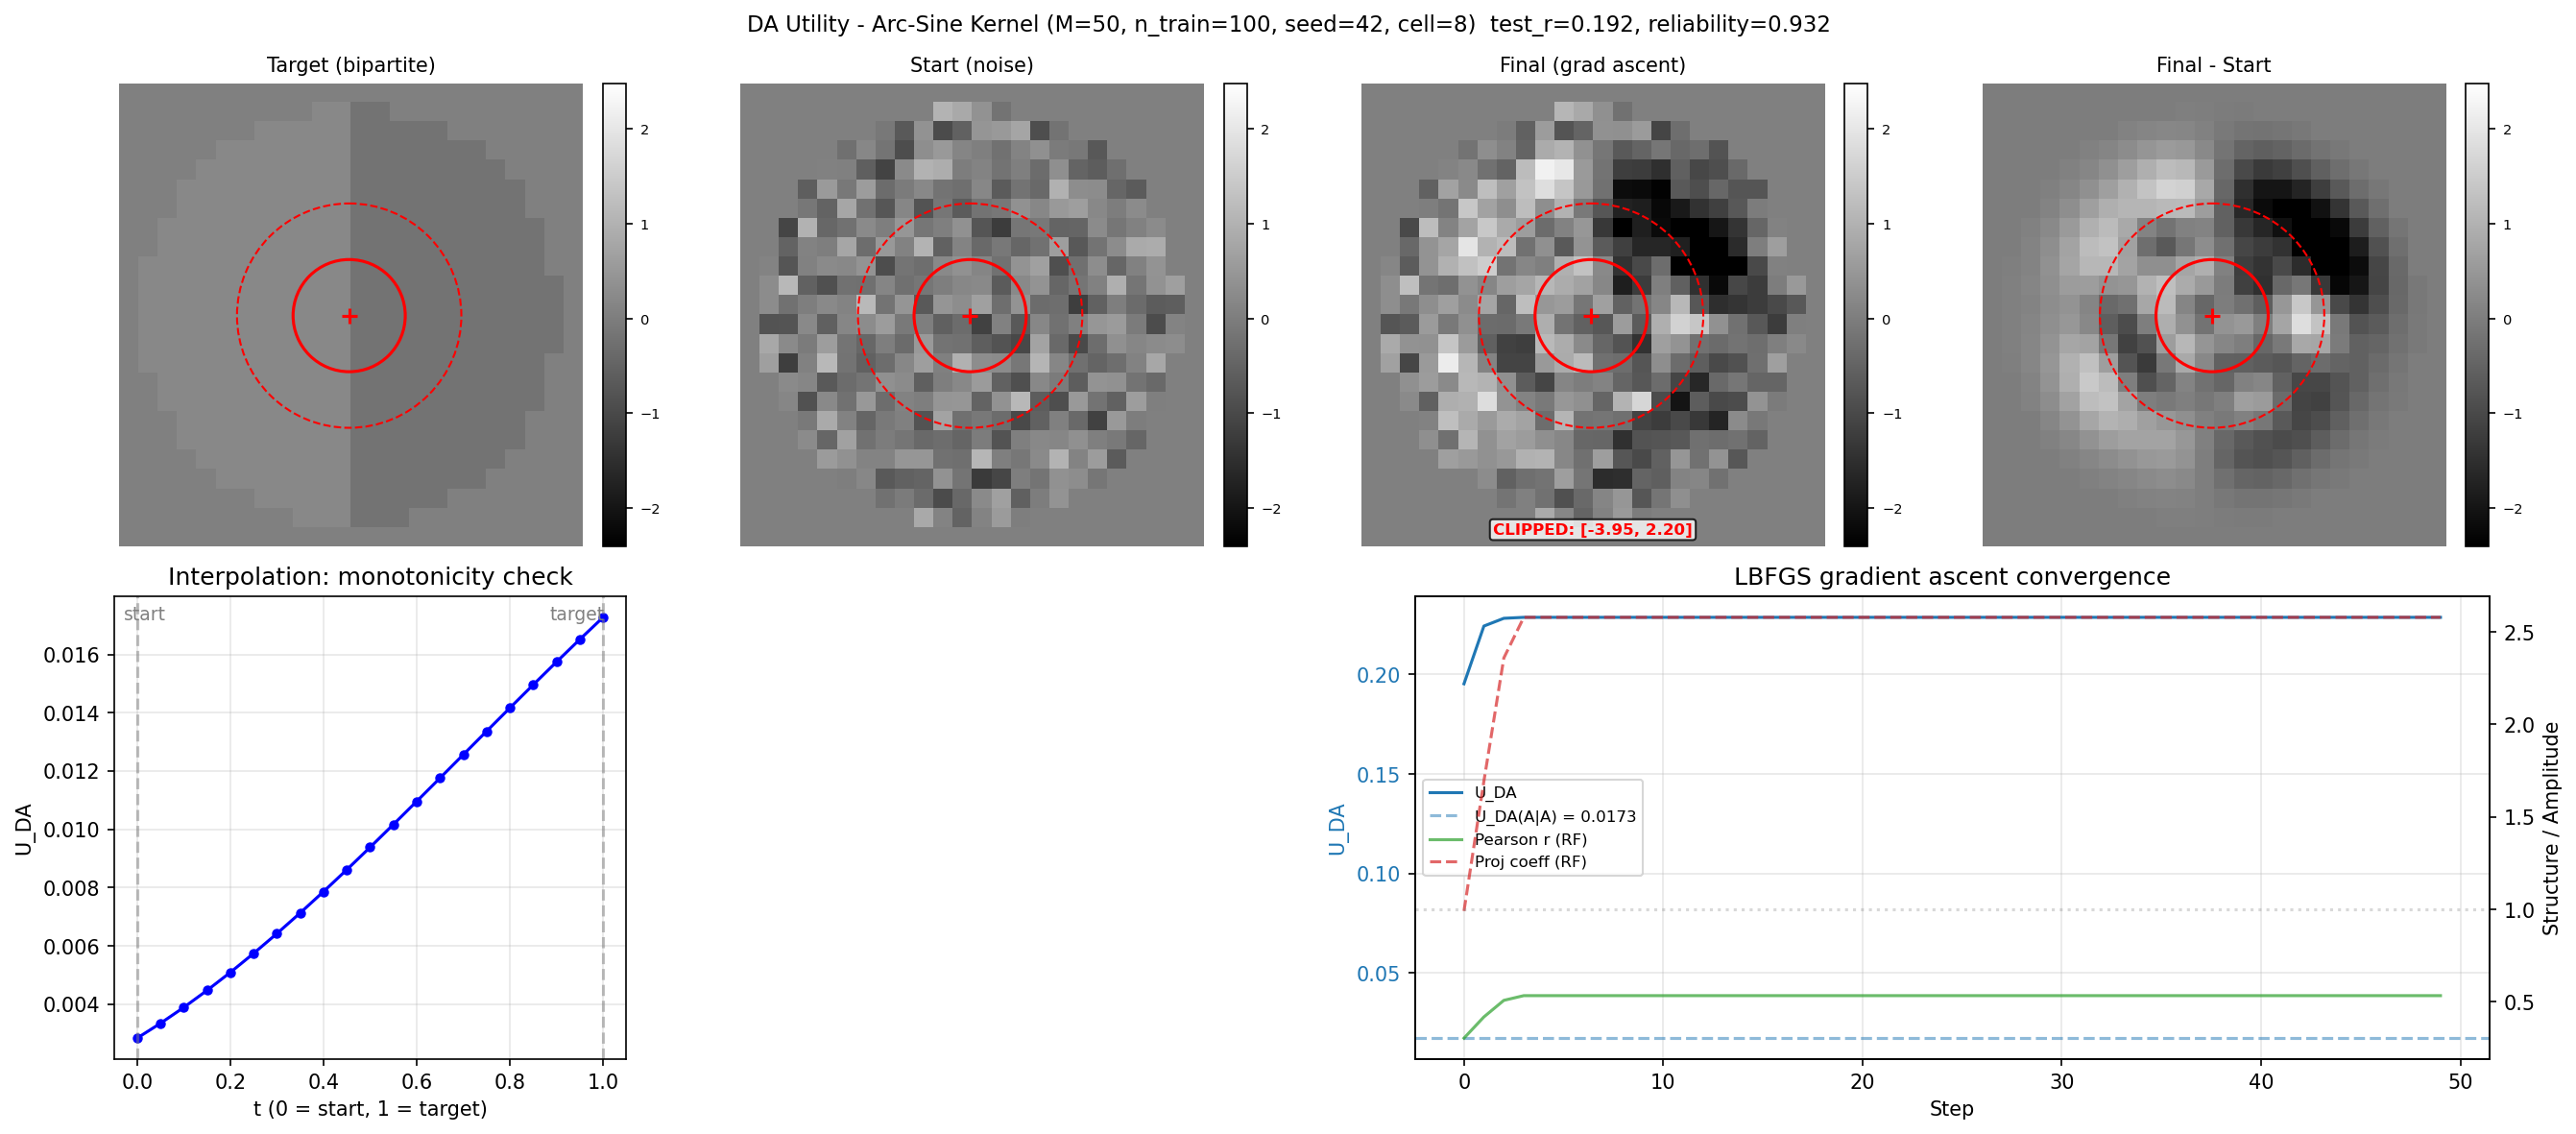

The Python source for this figure:
"""
Gradient ascent investigation for DA utility with arc-sine kernel (Williams 1998).
Created by Claude.

Validates that DA utility peaks at the conditioning target: when we observe
image A, the query x* = A should have the highest DA utility. Specifically:
1. Interpolation: U_DA increases monotonically from A_smoothed to A
2. Gradient ascent: starting from A_smoothed, maximizes U_DA(x | observe A)

Uses ArcSineKernel which saturates at K(x,x) = 1 for large inputs,
preventing norm-driven utility divergence (compared to arc-cosine).

Perturbation uses Gaussian smoothing (sigma=3.0) to create a visibly different
but structurally similar version of the target image.

Model training reuses setup() from explore_utility_arcsine.py (M=50, N_TRAIN=50).
All other params from default_params.json via build_config_from_defaults().

Usage:
    python investigations/arcsine_kernel/gradient_arcsine.py
"""

import sys
import numpy as np
import torch
import matplotlib
matplotlib.use('Agg')
import matplotlib.pyplot as plt
from pathlib import Path
from scipy.ndimage import gaussian_filter

# ---------------------------------------------------------------------------
# Path setup
# ---------------------------------------------------------------------------
_script_dir = Path(__file__).resolve().parent
_gpytorch_dir = _script_dir.parent.parent
sys.path.insert(0, str(_gpytorch_dir))

from explore_utility_arcsine import setup
from acquisition import distribution_aware_utility, get_gp_marginal_moments, compute_H
from run_arcsine import load_pnas_data
from gpy_training import predict
from metrics import compute_pearson_correlation, compute_explained_variance

# ---------------------------------------------------------------------------
# Investigation parameters (visible, explicit)
# Model params (M=50, N_TRAIN=50) are set in explore_utility_arcsine.py
# ---------------------------------------------------------------------------
# --- Experiment mode (revertible: set False to restore natural image experiment) ---
USE_SYNTHETIC = True     # True: bipartite target + noise start. False: natural + smoothing.
DARK_GRAY = 0.2         # synthetic bipartite: left half pixel value
LIGHT_GRAY = -0.2         # synthetic bipartite: right half pixel value
NOISE_AMP = 0.5          # synthetic: random noise amplitude for starting image

# --- Natural image experiment params (used when USE_SYNTHETIC = False) ---
SIGMA_SMOOTH = 3.0       # Gaussian smoothing sigma for perturbation
TARGET_INDEX = 0         # which pool image to use as target

SIGMA_0 = None           # Override kernel sigma_0 AFTER training. None = keep trained value.

N_INTERP = 21            # interpolation points along path

# --- LBFGS optimizer parameters ---
N_STEPS = 50             # outer LBFGS steps
LR = 0.1                 # LBFGS step size (1.0 standard for quasi-Newton)
LBFGS_MAX_ITER = 20      # max iterations per LBFGS step (line search evals)
LBFGS_MAX_EVAL = 25      # max function evaluations per LBFGS step
LBFGS_HISTORY_SIZE = 10  # number of past gradients for Hessian approximation
LOG_EVERY = 1            # print every step (LBFGS steps are expensive)


def interpolation_sweep(model, likelihood, x_target, x_perturbed, n_points, r_max):
    """Compute U_DA along the line from x_perturbed (t=0) to x_target (t=1).

    Returns:
        ts: (n_points,) numpy array of interpolation parameters
        utilities: (n_points,) numpy array of U_DA values
    """
    ts = np.linspace(0, 1, n_points)
    utilities = []

    with torch.no_grad():
        for i, t in enumerate(ts):
            x_t = (1 - t) * x_perturbed + t * x_target
            result = distribution_aware_utility(
                model, likelihood,
                x_t.unsqueeze(0),
                x_target.unsqueeze(0),
                r_max=r_max,
                adaptive_r_max=False,
                sample_lambda=False,
            )
            u = result['utility'].item()
            utilities.append(u)
            print(f"  t={t:.2f}: U_DA={u:.6f}")

    return ts, np.array(utilities)


def rf_pearson_r(x, target, rf_mask):
    """Pearson correlation between x and target within RF mask."""
    a = x[rf_mask]
    b = target[rf_mask]
    a_c = a - a.mean()
    b_c = b - b.mean()
    num = (a_c * b_c).sum()
    denom = a_c.norm() * b_c.norm()
    if denom < 1e-12:
        return 0.0
    return (num / denom).item()


def rf_proj_coeff(x, target, rf_mask):
    """Projection coefficient: scalar s minimizing ||x - s*target|| within RF.

    s = dot(x, target) / dot(target, target).
    s=1 means same amplitude, s>1 means amplified, s<0 means inverted.
    """
    a = x[rf_mask]
    b = target[rf_mask]
    denom = (b * b).sum()
    if denom < 1e-12:
        return 0.0
    return ((a * b).sum() / denom).item()


def gradient_ascent(model, likelihood, x_start, x_target, rf_mask, r_max, f_max,
                    n_steps, lr, max_iter, max_eval, history_size):
    """LBFGS gradient ascent maximizing U_DA(x | observe A).

    Uses torch.optim.LBFGS with strong_wolfe line search. Each outer step
    performs up to max_iter internal iterations (each evaluating the closure).

    Firing rate guard: if predicted firing rate exceeds f_max, closure returns
    +inf loss so the line search rejects that step (same pattern as model
    training closures using params_in_bounds()).

    Tracks two convergence metrics (RF-masked):
      - pearson_r: structural similarity (1.0 = perfect pattern match)
      - proj_coeff: amplitude along target direction (1.0 = same scale)

    Returns:
        x_final: (n_pixels,) optimized image
        history: dict with lists of per-step metrics
    """
    x_opt = x_start.clone().detach().requires_grad_(True)

    optimizer = torch.optim.LBFGS(
        [x_opt],
        lr=lr,
        max_iter=max_iter,
        max_eval=max_eval,
        history_size=history_size,
        line_search_fn='strong_wolfe',
    )

    history = {
        'step': [], 'utility': [], 'grad_norm': [],
        'pearson_r': [], 'proj_coeff': [],
    }

    for step in range(n_steps):
        def closure():
            optimizer.zero_grad()
            result = distribution_aware_utility(
                model, likelihood,
                x_opt.unsqueeze(0),
                x_target.unsqueeze(0),
                r_max=r_max,
                adaptive_r_max=False,
                sample_lambda=False,
            )
            # Firing rate guard: reject if predicted rate exceeds f_max
            mu_g = result['mu_g_marg']
            if torch.exp(mu_g).item() > f_max:
                return torch.tensor(float('inf'), device=x_opt.device)
            loss = -result['utility'].squeeze()  # minimize negative = maximize
            loss.backward()
            return loss

        optimizer.step(closure)

        # Track metrics AFTER optimizer.step() (no grad needed for logging)
        with torch.no_grad():
            result = distribution_aware_utility(
                model, likelihood,
                x_opt.unsqueeze(0),
                x_target.unsqueeze(0),
                r_max=r_max,
                adaptive_r_max=False,
                sample_lambda=False,
            )
            utility = result['utility'].item()
            pr = rf_pearson_r(x_opt, x_target, rf_mask)
            pc = rf_proj_coeff(x_opt, x_target, rf_mask)

        grad_norm = x_opt.grad.norm().item() if x_opt.grad is not None else 0.0

        history['step'].append(step)
        history['utility'].append(utility)
        history['grad_norm'].append(grad_norm)
        history['pearson_r'].append(pr)
        history['proj_coeff'].append(pc)

        # NaN check
        if np.isnan(utility) or np.isnan(grad_norm):
            print(f"  step {step}: NaN detected - stopping")
            break

        if step % LOG_EVERY == 0 or step == n_steps - 1:
            print(f"  step {step:4d}: U={utility:.6f}  "
                  f"r={pr:.4f}  proj={pc:.4f}  |grad|={grad_norm:.4e}")

    return x_opt.detach(), history


def main():
    # === Step 1: Train model with arc-sine kernel ===
    print("=" * 70)
    print("Step 1: Training model with ArcSineKernel")
    print("=" * 70)

    env = setup()
    model = env['model']
    likelihood = env['likelihood']
    X_pool = env['X_pool']
    config = env['config']
    r_max = config['r_max']
    f_max = config['f_max']
    n_px_side = config['n_px_side']

    # --- Optional sigma_0 override ---
    sigma0_overridden = False
    if SIGMA_0 is not None:
        trained_sigma0 = model.covar_module.sigma_0.item()
        model.covar_module.sigma_0 = SIGMA_0
        sigma0_overridden = True
        print(f"\n** sigma_0 changed: {trained_sigma0:.4f} -> {SIGMA_0} (post-training override)")

    # --- Test evaluation ---
    data_path = _gpytorch_dir.parent.parent / 'notebooks' / 'PNAS_paper_sorted_data.npz'
    data = load_pnas_data(data_path, dtype=torch.float32)
    device = next(model.parameters()).device
    X_test = data['X_test'].reshape(data['X_test'].shape[0], -1).to(device)
    R_test = data['R_test'].to(device)
    r_test = R_test[:, :, config['cell']]  # (30 repeats, 30 images)

    predictions = predict(model, likelihood, X_test, device=device,
                          jitter=config['jitter'],
                          cholesky_max_tries=config['cholesky_max_tries'])
    f_pred = predictions['f_pred']
    r_test_mean = r_test.mean(dim=0)
    test_r = compute_pearson_correlation(r_test_mean.float(), f_pred.float())
    explained_var, reliability = compute_explained_variance(r_test.float(), f_pred.float())
    print(f"\nTest Pearson r:  {test_r:.4f}")
    print(f"Reliability:     {reliability:.4f}")
    print(f"Explained var:   {explained_var:.4f}")

    # === Step 2: Setup target and starting image ===
    print("\n" + "=" * 70)
    print(f"Step 2: Creating images (USE_SYNTHETIC={USE_SYNTHETIC})")
    print("=" * 70)

    device = next(model.parameters()).device
    dtype = next(model.parameters()).dtype
    n_pixels = n_px_side ** 2

    # Ensure RF mask is cached by running a forward pass on any pool image
    kernel = model.covar_module
    if not (hasattr(kernel, '_cached_mask') and kernel._cached_mask is not None):
        with torch.no_grad():
            _ = model(X_pool[0].unsqueeze(0))
    rf_mask = kernel._cached_mask.squeeze()

    if USE_SYNTHETIC:
        # --- Bipartite target: left=dark, right=light within RF mask ---
        mask_2d = rf_mask.cpu().numpy().reshape(n_px_side, n_px_side)
        mask_rows, mask_cols = np.where(mask_2d)
        col_center = (mask_cols.min() + mask_cols.max()) / 2

        target_2d = np.zeros((n_px_side, n_px_side), dtype=np.float32)
        # Left half of mask
        left = mask_2d & (np.arange(n_px_side)[None, :] <= col_center)
        right = mask_2d & (np.arange(n_px_side)[None, :] > col_center)
        target_2d[left] = DARK_GRAY
        target_2d[right] = LIGHT_GRAY

        x_target = torch.tensor(target_2d.reshape(-1), dtype=dtype, device=device)

        # --- Noise starting image within RF mask ---
        torch.manual_seed(config['seed'])
        x_perturbed = NOISE_AMP * torch.randn(n_pixels, dtype=dtype, device=device)

        x_perturbed[~rf_mask] = 0.0

        start_label = "noise"
        print(f"Target: synthetic bipartite (dark={DARK_GRAY}, light={LIGHT_GRAY})")
        print(f"Start: random noise (amp={NOISE_AMP})")
    else:
        # --- Natural image experiment (original code) ---
        x_target = X_pool[TARGET_INDEX]

        x_target_2d = x_target.cpu().numpy().reshape(n_px_side, n_px_side)
        x_smoothed_2d = gaussian_filter(x_target_2d, sigma=SIGMA_SMOOTH)
        x_perturbed = torch.tensor(
            x_smoothed_2d.reshape(-1), dtype=x_target.dtype, device=x_target.device
        )

        start_label = f"smoothed (sigma={SIGMA_SMOOTH})"
        print(f"Target: pool image {TARGET_INDEX}")
        print(f"Start: Gaussian smoothing sigma={SIGMA_SMOOTH}")

    pixel_dist = (x_perturbed - x_target).norm().item()
    rf_dist = (x_perturbed[rf_mask] - x_target[rf_mask]).norm().item()
    print(f"  pixel_dist={pixel_dist:.4f}, rf_dist={rf_dist:.4f}")
    print(f"  ||target||={x_target.norm().item():.2f}, "
          f"||start||={x_perturbed.norm().item():.2f}")

    # === Step 3: Interpolation sweep ===
    print("\n" + "=" * 70)
    print(f"Step 3: Interpolation sweep ({start_label} -> target)")
    print("=" * 70)

    ts, utilities_interp = interpolation_sweep(
        model, likelihood, x_target, x_perturbed, N_INTERP, r_max
    )

    # Check monotonicity
    diffs = np.diff(utilities_interp)
    is_monotone = np.all(diffs >= 0)
    print(f"\nMonotone? {is_monotone} (min diff: {diffs.min():.6e})")
    print(f"U_DA(start | target) = {utilities_interp[0]:.6f}")
    print(f"U_DA(target | target) = {utilities_interp[-1]:.6f}")

    # === Step 4: Gradient ascent ===
    print("\n" + "=" * 70)
    print(f"Step 4: Gradient ascent from {start_label}")
    print("=" * 70)

    x_final, history = gradient_ascent(
        model, likelihood, x_perturbed, x_target, rf_mask, r_max, f_max,
        N_STEPS, LR, LBFGS_MAX_ITER, LBFGS_MAX_EVAL, LBFGS_HISTORY_SIZE
    )

    print(f"\nGradient ascent summary:")
    print(f"  Steps: {len(history['step'])}")
    print(f"  U_DA: {history['utility'][0]:.6f} -> {history['utility'][-1]:.6f}")
    print(f"  Pearson r (RF): {history['pearson_r'][0]:.4f} -> {history['pearson_r'][-1]:.4f}")
    print(f"  Proj coeff (RF): {history['proj_coeff'][0]:.4f} -> {history['proj_coeff'][-1]:.4f}")
    print(f"  ||final||={x_final.norm().item():.2f}")

    # --- DEBUG: firing rate diagnostics (target vs optimized) ---
    print(f"\n  DEBUG: Firing rate diagnostics (f_max={f_max})")
    A = likelihood.A.squeeze()
    lam0 = likelihood.lambda0.squeeze()
    with torch.no_grad():
        for label, x_img in [('target', x_target), ('start', x_perturbed), ('final', x_final)]:
            mu, sigma2 = get_gp_marginal_moments(model, x_img.unsqueeze(0))
            mu_g = A * mu + lam0                # log-firing rate mean
            sigma2_g = A**2 * sigma2            # log-firing rate variance
            firing_rate = torch.exp(mu_g).item()  # expected spike count
            H = compute_H(mu, sigma2, r_max=r_max, a=A, lambda0=lam0).item()
            flag = " ** EXCEEDS f_max" if firing_rate > f_max else ""
            print(f"    {label:8s}: lambda_m={mu.item():.4f}, lambda_var={sigma2.item():.4f}, "
                  f"mu_g={mu_g.item():.4f}, firing_rate={firing_rate:.2f}, "
                  f"H_marg={H:.6f}, ||x||={x_img.norm().item():.2f}{flag}")
    # --- END DEBUG ---

    # === Step 5: Visualization ===
    print("\n" + "=" * 70)
    print("Step 5: Visualization")
    print("=" * 70)

    # RF mask in 2D + bounding box for cropping
    mask_2d = rf_mask.cpu().numpy().reshape(n_px_side, n_px_side)
    rows = np.any(mask_2d, axis=1)
    cols = np.any(mask_2d, axis=0)
    r_min, r_max_px = np.where(rows)[0][[0, -1]]
    c_min, c_max_px = np.where(cols)[0][[0, -1]]
    # Add 1-pixel padding
    r_min = max(0, r_min - 1)
    r_max_px = min(n_px_side - 1, r_max_px + 1)
    c_min = max(0, c_min - 1)
    c_max_px = min(n_px_side - 1, c_max_px + 1)

    def masked_crop(x_flat, gray_val):
        """Reshape to 2D, gray out non-RF pixels, crop to RF bounding box."""
        img = x_flat.detach().cpu().numpy().reshape(n_px_side, n_px_side).copy()
        img[~mask_2d] = gray_val
        return img[r_min:r_max_px+1, c_min:c_max_px+1]

    # vmin/vmax from the ENTIRE natural image dataset (RF pixels only)
    rf_mask_np = rf_mask.cpu().numpy()
    X_all = torch.cat([env['X_pool'], env['X_train']], dim=0)
    all_rf_vals = X_all.cpu().numpy()[:, rf_mask_np]  # (N_all, n_rf_pixels)
    vmin = float(all_rf_vals.min())
    vmax = float(all_rf_vals.max())
    gray_val = (vmin + vmax) / 2
    print(f"  Dataset RF pixel range: [{vmin:.3f}, {vmax:.3f}] (from {X_all.shape[0]} images)")

    img_target = masked_crop(x_target, gray_val)
    img_perturbed = masked_crop(x_perturbed, gray_val)
    img_final = masked_crop(x_final, gray_val)

    # Check if smoothed/final images exceed the natural dataset pixel range
    perturbed_rf_vals = x_perturbed.cpu().numpy()[rf_mask_np]
    final_rf_vals = x_final.cpu().numpy()[rf_mask_np]
    clip_warnings = {}
    for label, vals in [('A_smoothed', perturbed_rf_vals), ('Final', final_rf_vals)]:
        below = vals[vals < vmin]
        above = vals[vals > vmax]
        if len(below) > 0 or len(above) > 0:
            clip_warnings[label] = {
                'n_below': len(below), 'min_val': float(vals.min()),
                'n_above': len(above), 'max_val': float(vals.max()),
            }
            print(f"  WARNING: {label} exceeds dataset range [{vmin:.3f}, {vmax:.3f}]: "
                  f"min={float(vals.min()):.3f}, max={float(vals.max()):.3f} "
                  f"({len(below)} px below, {len(above)} px above)")

    print(f"mean={X_all.mean():.3f}, std={X_all.std():.3f}")


    # Difference image: final - smoothed (shows what optimizer changed)
    diff_flat = x_final - x_perturbed
    img_diff = masked_crop(diff_flat, 0.0)  # gray_val=0 for difference

    # --- Extract RF center and width from trained kernel ---
    kernel = model.covar_module
    eps_0x = kernel.eps_0x.item()
    eps_0y = kernel.eps_0y.item()
    beta_nat = kernel.beta.item()
    sigma_rf = beta_nat * np.sqrt(2)  # RF width in normalized coords
    # Convert normalized [-1, 1] -> pixel coords
    cx_px = (eps_0x + 1) / 2 * (n_px_side - 1)
    cy_px = (eps_0y + 1) / 2 * (n_px_side - 1)
    sigma_px = sigma_rf * (n_px_side - 1) / 2
    # Offset for cropped images
    cx_crop = cx_px - c_min
    cy_crop = cy_px - r_min

    def draw_rf_overlay(ax):
        """Draw RF center + 1/2-sigma circles on a cropped image axis."""
        ax.plot(cx_crop, cy_crop, 'r+', markersize=8, markeredgewidth=1.5)
        circle_1s = plt.Circle((cx_crop, cy_crop), sigma_px, fill=False,
                               color='red', linewidth=1.5, linestyle='-')
        circle_2s = plt.Circle((cx_crop, cy_crop), 2 * sigma_px, fill=False,
                               color='red', linewidth=1, linestyle='--')
        ax.add_patch(circle_1s)
        ax.add_patch(circle_2s)

    print(f"  RF params: eps_0=({eps_0x:.3f}, {eps_0y:.3f}), beta={beta_nat:.4f}, "
          f"sigma_rf={sigma_rf:.4f} norm = {sigma_px:.1f} px")

    fig = plt.figure(figsize=(18, 8))

    # Top row: 4 images (target, start, final, difference) with colorbars
    images = [img_target, img_perturbed, img_final]
    u_target = utilities_interp[-1]
    u_start = utilities_interp[0]
    u_final = history['utility'][-1]
    if USE_SYNTHETIC:
        titles = [f'Target (bipartite)\nU_DA={u_target:.4f}',
                  f'Start ({start_label})\nU_DA={u_start:.4f}',
                  f'Final (grad ascent)\nU_DA={u_final:.4f}']
    else:
        titles = [f'Target A\nU_DA={u_target:.4f}',
                  f'Start ({start_label})\nU_DA={u_start:.4f}',
                  f'Final (grad ascent)\nU_DA={u_final:.4f}']
    labels = ['Target', 'Start', 'Final']
    for i, (img, title, label) in enumerate(zip(images, titles, labels)):
        ax = fig.add_subplot(2, 4, i + 1)
        im = ax.imshow(img, cmap='gray', vmin=vmin, vmax=vmax, aspect='equal')
        ax.set_title(title, fontsize=10)
        ax.axis('off')
        cb = fig.colorbar(im, ax=ax, fraction=0.046, pad=0.04)
        cb.ax.tick_params(labelsize=7)
        draw_rf_overlay(ax)
        # Add clipping warning on the image if pixels exceed natural range
        if label in clip_warnings:
            w = clip_warnings[label]
            warn_text = f"CLIPPED: [{w['min_val']:.2f}, {w['max_val']:.2f}]"
            ax.text(0.5, 0.02, warn_text, transform=ax.transAxes, fontsize=8,
                    color='red', fontweight='bold', ha='center', va='bottom',
                    bbox=dict(boxstyle='round,pad=0.2', fc='white', alpha=0.8))

    # 4th image: difference (final - smoothed), diverging colormap
    ax_diff = fig.add_subplot(2, 4, 4)
    diff_abs_max = np.abs(img_diff).max()
    im_diff = ax_diff.imshow(img_diff, cmap='gray', vmin=vmin, vmax=vmax,
                             aspect='equal')
    ax_diff.set_title('Final - Start', fontsize=10)
    ax_diff.axis('off')
    cb_diff = fig.colorbar(im_diff, ax=ax_diff, fraction=0.046, pad=0.04)
    cb_diff.ax.tick_params(labelsize=7)
    draw_rf_overlay(ax_diff)

    # Print difference stats
    diff_rf = diff_flat[rf_mask].detach().cpu().numpy()
    print(f"  Difference (final - start) within RF:")
    print(f"    mean={diff_rf.mean():.6f}, std={diff_rf.std():.6f}")
    print(f"    min={diff_rf.min():.6f}, max={diff_rf.max():.6f}")
    print(f"    ||diff||={np.linalg.norm(diff_rf):.4f}")

    # Bottom left: Interpolation sweep
    ax1 = fig.add_subplot(2, 4, 5)
    ax1.plot(ts, utilities_interp, 'b.-', markersize=8, linewidth=1.5)
    ax1.axvline(0, color='gray', linestyle='--', alpha=0.5)
    ax1.axvline(1, color='gray', linestyle='--', alpha=0.5)
    ax1.text(0.02, 0.95, 'start', transform=ax1.transAxes, fontsize=9, color='gray')
    ax1.text(0.85, 0.95, 'target', transform=ax1.transAxes, fontsize=9, color='gray')
    ax1.set_xlabel('t (0 = start, 1 = target)')
    ax1.set_ylabel('U_DA')
    ax1.set_title('Interpolation: monotonicity check')
    ax1.grid(True, alpha=0.3)

    # Bottom right (spanning remaining cols): Gradient ascent
    ax2 = fig.add_subplot(2, 2, 4)
    steps = history['step']
    color_u = 'tab:blue'
    color_r = 'tab:green'
    color_p = 'tab:red'

    ax2.plot(steps, history['utility'], color=color_u, linewidth=1.5, label='U_DA')
    ax2.set_xlabel('Step')
    ax2.set_ylabel('U_DA', color=color_u)
    ax2.tick_params(axis='y', labelcolor=color_u)

    ax2r = ax2.twinx()
    ax2r.plot(steps, history['pearson_r'], color=color_r, linewidth=1.5,
              alpha=0.7, label='Pearson r (RF)')
    ax2r.plot(steps, history['proj_coeff'], color=color_p, linewidth=1.5,
              alpha=0.7, linestyle='--', label='Proj coeff (RF)')
    ax2r.axhline(1.0, color='gray', linestyle=':', alpha=0.3)
    ax2r.set_ylabel('Structure / Amplitude')
    ax2r.tick_params(axis='y')

    # Combine legends from both axes
    lines1, labels1 = ax2.get_legend_handles_labels()
    lines2, labels2 = ax2r.get_legend_handles_labels()
    ax2.legend(lines1 + lines2, labels1 + labels2, loc='center left', fontsize=8)

    ax2.set_title('LBFGS gradient ascent convergence')
    ax2.grid(True, alpha=0.3)

    title_str = (
        f'DA Utility - Arc-Sine Kernel '
        f'(M={config["M"]}, n_train={config["n_train"]}, '
        f'seed={config["seed"]}, cell={config["cell"]})  '
        f'test_r={test_r:.3f}, reliability={reliability:.3f}'
    )
    if sigma0_overridden:
        title_str += f'  [sigma_0 override: {SIGMA_0}]'
    fig.suptitle(title_str, fontsize=11)
    fig.tight_layout()

    out_path = _script_dir / 'gradient_arcsine.png'
    fig.savefig(out_path, dpi=150, bbox_inches='tight')
    print(f"Saved: {out_path}")
    plt.close(fig)


if __name__ == '__main__':
    main()
